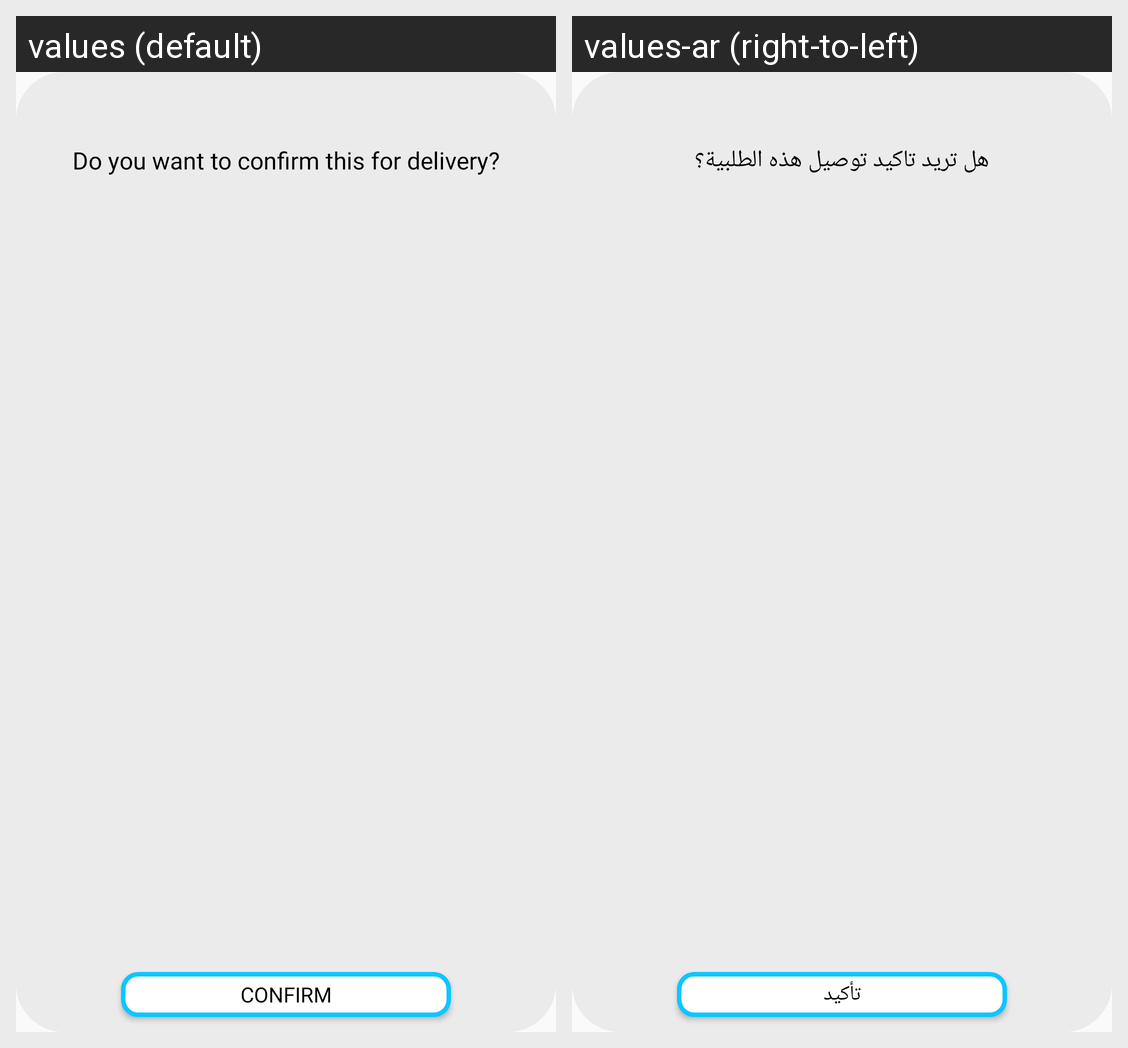

Locale-by-locale string values for the Android screen shown in this grid:
Android screen res/layout/dialog_confirm_delivery.xml rendered under 2 locales, left to right: values (default), values-ar (right-to-left). Device: Nexus 5 (rendered at 1080×1920; each locale shown at half size, 540×960, under a caption strip naming it); theme AppTheme.
Strings drawn on this screen, with the default value and each locale's value (text and hints the layout hard-codes, and strings that could not be matched under every locale, appear in the picture but are not listed):

do_you_want_to_confirm_this_for_delivery
  values: Do you want to confirm this for delivery?
  values-ar: هل تريد تاكيد توصيل هذه الطلبية؟

confirm
  values: Confirm
  values-ar: تأكيد
